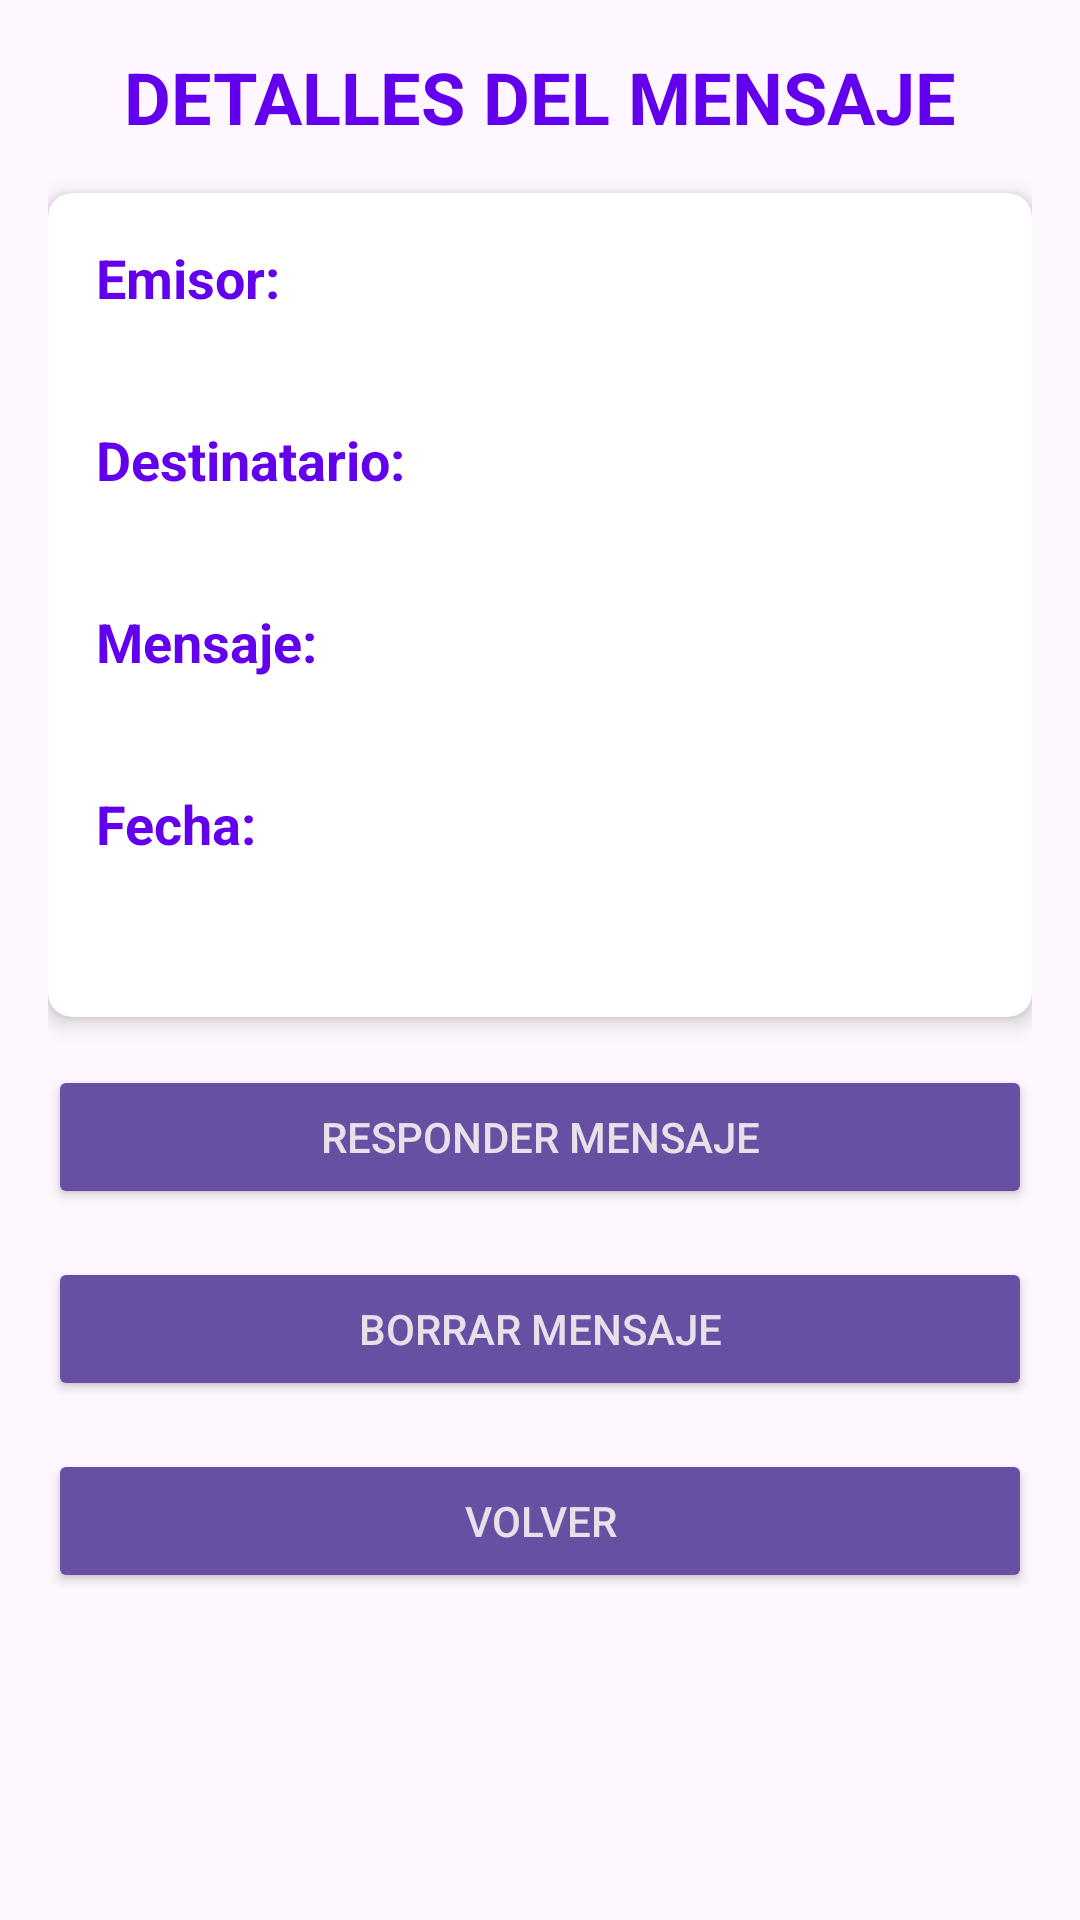

Reconstruct the res/layout file that produces this screen, plus the resources it refers to.
<!-- AndroidManifest.xml: application theme Theme.TeachTogether -->
<!-- res/layout/activity_detalle_mensaje.xml -->
<?xml version="1.0" encoding="utf-8"?>
<LinearLayout xmlns:android="http://schemas.android.com/apk/res/android"
    xmlns:card_view="http://schemas.android.com/apk/res-auto"
    android:layout_width="match_parent"
    android:layout_height="wrap_content"
    android:background="?android:attr/colorBackground"
    android:orientation="vertical"
    android:padding="16dp">

    <TextView
        android:id="@+id/tituloMensaje"
        android:layout_width="wrap_content"
        android:layout_height="wrap_content"
        android:layout_gravity="center"
        android:paddingBottom="16dp"
        android:text="DETALLES DEL MENSAJE"
        android:textColor="@color/purple_500"
        android:textSize="24sp"
        android:textStyle="bold" />

    <androidx.cardview.widget.CardView
        android:layout_width="match_parent"
        android:layout_height="wrap_content"
        android:layout_marginBottom="16dp"
        card_view:cardCornerRadius="8dp"
        card_view:cardElevation="4dp">

        <LinearLayout
            android:layout_width="match_parent"
            android:layout_height="wrap_content"
            android:orientation="vertical"
            android:padding="16dp">

            <TextView
                android:layout_width="match_parent"
                android:layout_height="wrap_content"
                android:fontFamily="sans-serif"

                android:paddingBottom="4dp"
                android:text="Emisor:"
                android:textColor="@color/purple_500"
                android:textSize="18sp"
                android:textStyle="bold" />

            <TextView
                android:id="@+id/emisorTextView"
                android:layout_width="match_parent"
                android:layout_height="wrap_content"
                android:fontFamily="sans-serif-medium"
                android:paddingBottom="8dp"
                android:textSize="18sp" />

            <TextView
                android:layout_width="match_parent"
                android:layout_height="wrap_content"
                android:fontFamily="sans-serif"
                android:paddingBottom="4dp"
                android:text="Destinatario:"
                android:textColor="@color/purple_500"
                android:textSize="18sp"
                android:textStyle="bold" />

            <TextView
                android:id="@+id/destinatarioTextView"
                android:layout_width="match_parent"
                android:layout_height="wrap_content"
                android:fontFamily="sans-serif-medium"
                android:paddingBottom="8dp"
                android:textSize="18sp" />

            <TextView
                android:layout_width="match_parent"
                android:layout_height="wrap_content"
                android:fontFamily="sans-serif"
                android:paddingBottom="4dp"
                android:text="Mensaje:"
                android:textColor="@color/purple_500"
                android:textSize="18sp"
                android:textStyle="bold" />

            <TextView
                android:id="@+id/mensajeTextView"
                android:layout_width="match_parent"
                android:layout_height="wrap_content"
                android:fontFamily="sans-serif-medium"
                android:paddingBottom="8dp"
                android:textSize="18sp" />

            <TextView
                android:layout_width="match_parent"
                android:layout_height="wrap_content"
                android:fontFamily="sans-serif"
                android:paddingBottom="4dp"
                android:text="Fecha:"
                android:textColor="@color/purple_500"
                android:textSize="18sp"
                android:textStyle="bold" />


            <TextView
                android:id="@+id/fechaTextView"
                android:layout_width="match_parent"
                android:layout_height="wrap_content"
                android:fontFamily="sans-serif-medium"
                android:paddingBottom="8dp"
                android:textSize="18sp" />

        </LinearLayout>
    </androidx.cardview.widget.CardView>

    <Button
        android:id="@+id/Responder"
        android:layout_width="match_parent"
        android:layout_height="wrap_content"
        android:layout_marginBottom="16dp"
        android:backgroundTint="?android:attr/colorPrimary"
        android:text="Responder mensaje"
        android:textColor="?android:attr/textColorPrimaryInverse" />

    <Button
        android:id="@+id/Eliminar"
        android:layout_width="match_parent"
        android:layout_height="wrap_content"
        android:layout_marginBottom="16dp"
        android:backgroundTint="?android:attr/colorPrimary"
        android:text="Borrar mensaje"
        android:textColor="?android:attr/textColorPrimaryInverse" />

    <Button
        android:id="@+id/Volver"
        android:layout_width="match_parent"
        android:layout_height="wrap_content"
        android:backgroundTint="?android:attr/colorPrimary"
        android:text="Volver"
        android:textColor="?android:attr/textColorPrimaryInverse" />

</LinearLayout>
<!-- resources referenced by this layout -->
<resources>
  <color name="purple_500">#6200EE</color>
  <style name="Theme.TeachTogether" parent="Base.Theme.TeachTogether" />
  <style name="Base.Theme.TeachTogether" parent="Theme.Material3.DayNight.NoActionBar">
          
          
      </style>
</resources>
